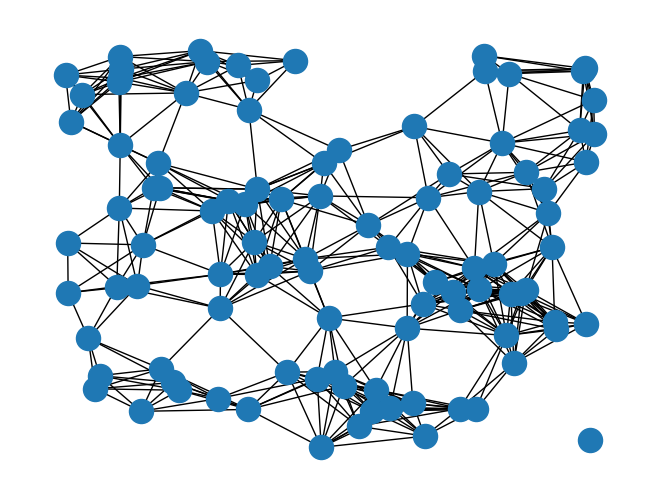
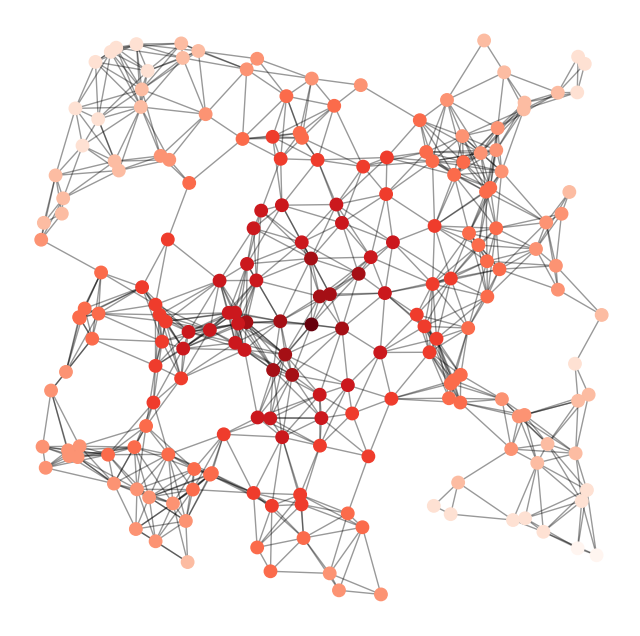

Reproduce these figures in Python, in order.
from numpy.random import rand, weibull
from scipy import spatial
import networkx as nx
import matplotlib.pyplot as plt

nnodes = 100
l = 0.15
r = l*weibull(3, 1)
positions = rand(nnodes, 2)
kdtree = spatial.KDTree(positions)
pairs = kdtree.query_pairs(r)
G = nx.Graph()
G.add_nodes_from(range(nnodes))
G.add_edges_from(list(pairs))
pos = dict(zip(range(nnodes), positions))
nx.draw(G, pos)
plt.show()

G = nx.random_geometric_graph(200, 0.125)
pos = nx.get_node_attributes(G, 'pos')

# find node near center (0.5,0.5)
dmin = 1
ncenter = 0
for n in pos:
    x, y = pos[n]
    d = (x-0.5)**2+(y-0.5)**2
    if d < dmin:
        ncenter = n
        dmin = d

# color by path length from node near center
p = nx.single_source_shortest_path_length(G, ncenter)


plt.figure(figsize=(8, 8))
nx.draw_networkx_edges(G, pos, nodelist=[ncenter], alpha=0.4)
nx.draw_networkx_nodes(G, pos, nodelist=p.keys(),
                       node_size=80,
                       node_color=p.values(),
                       cmap=plt.cm.Reds_r)

plt.xlim(-0.05, 1.05)
plt.ylim(-0.05, 1.05)
plt.axis('off')
plt.savefig('random_geometric_graph.png')
plt.show()
